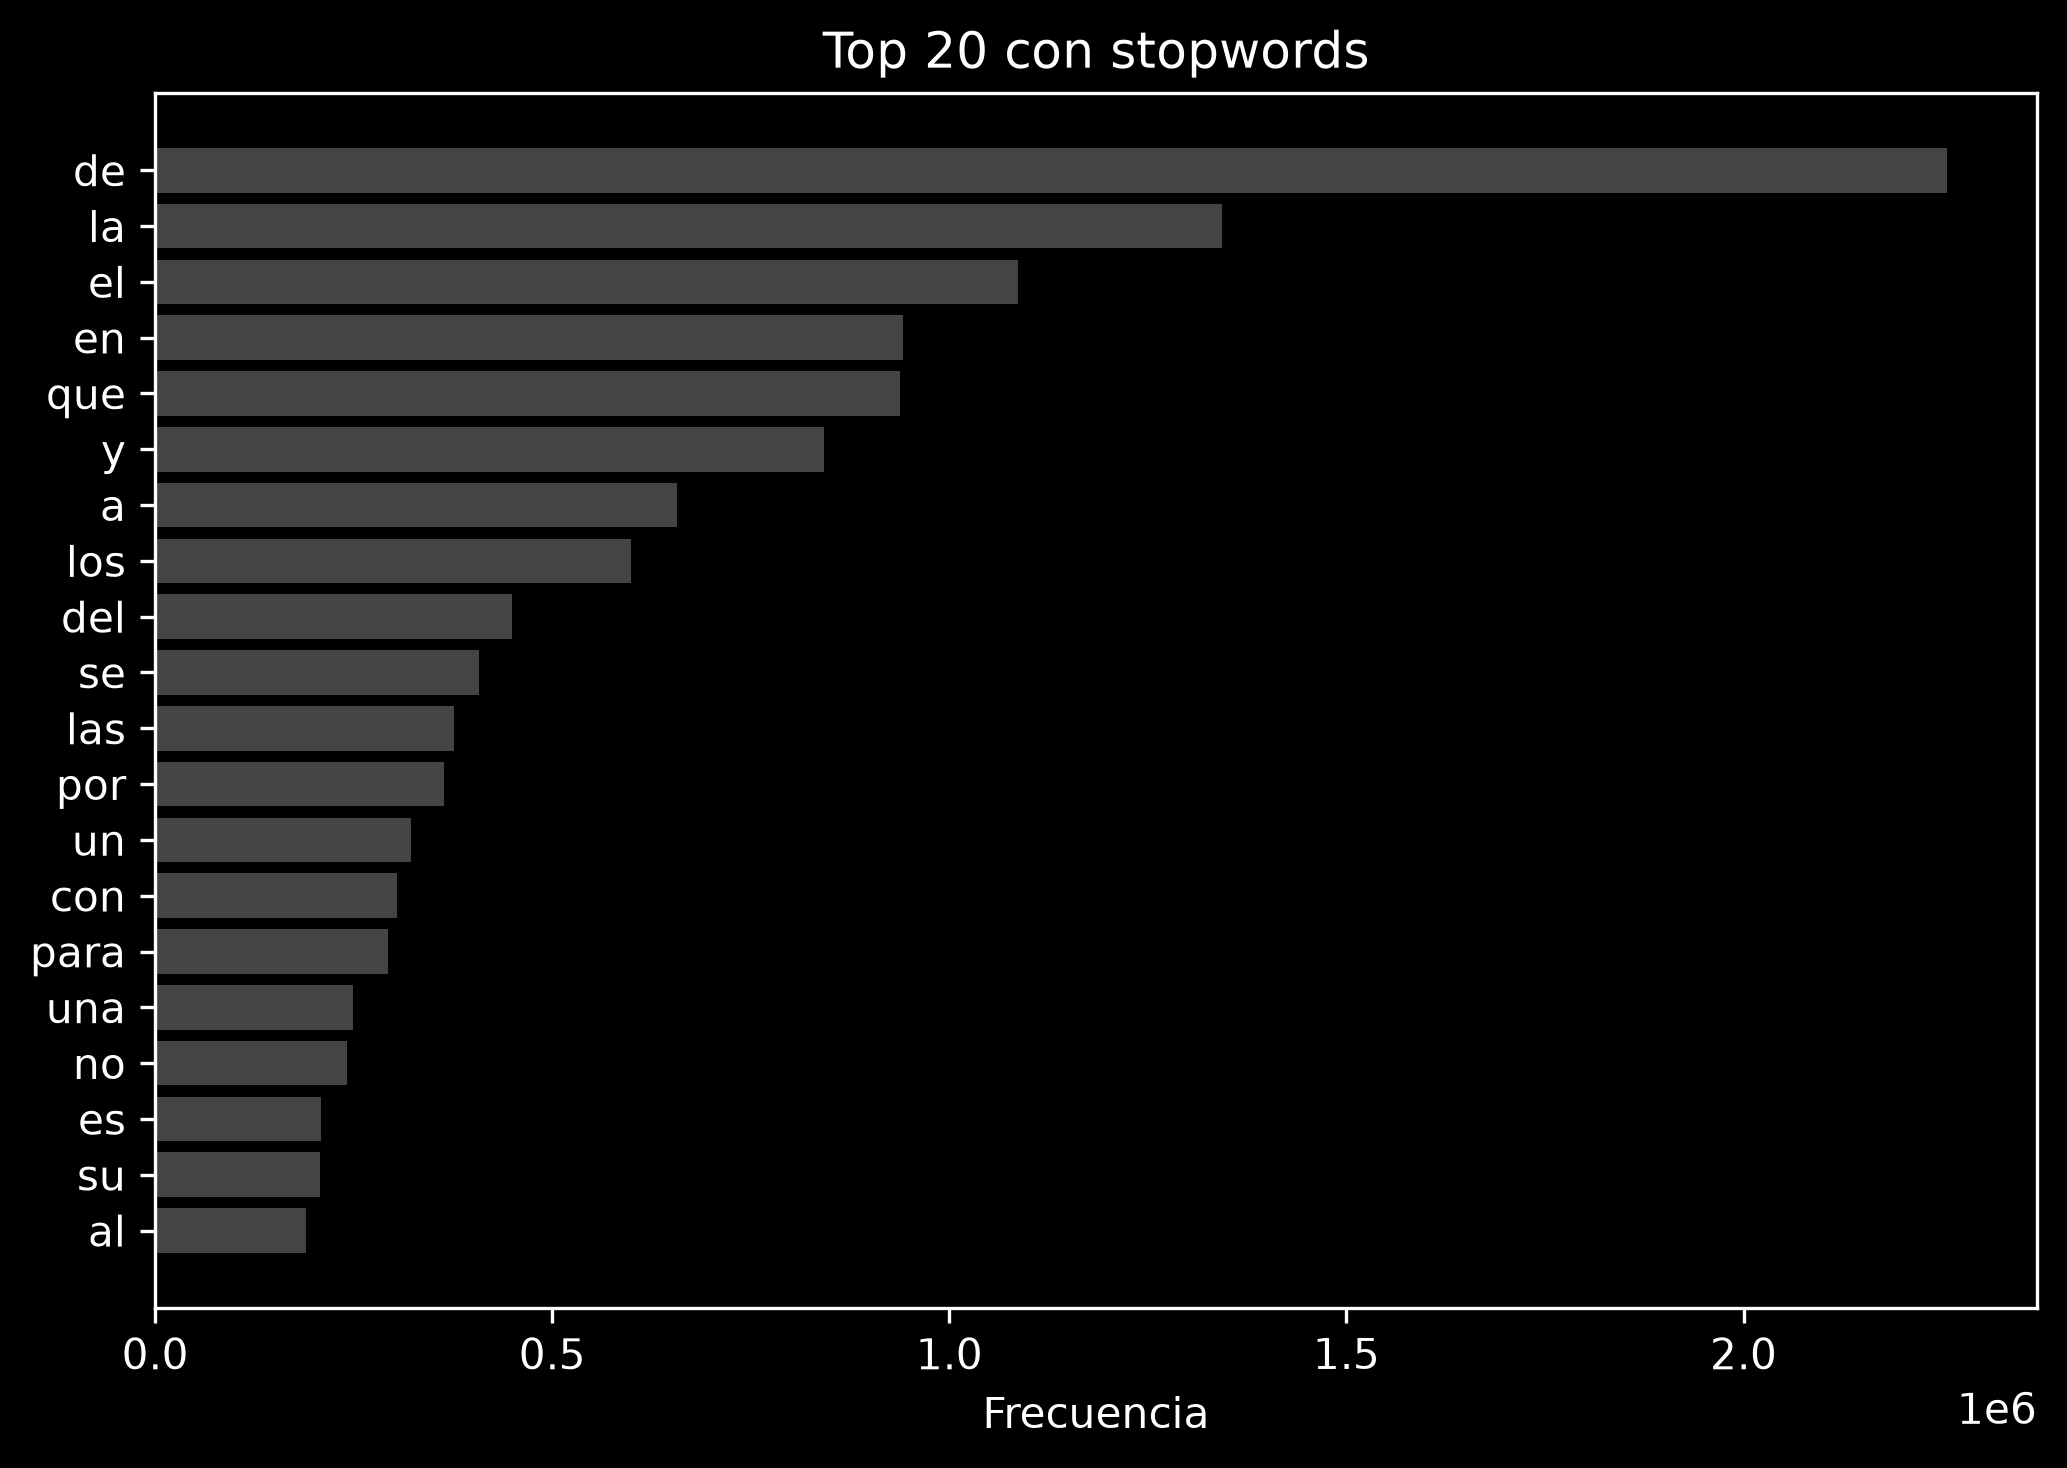

Values plotted in this chart, from the file beside it:
palabra, frecuencia
de, 2256677
la, 1343733
el, 1086731
en, 941572
que, 937845
y, 842170
a, 656650
los, 599392
del, 448861
se, 408301
las, 376726
por, 363213
un, 322145
con, 304645
para, 293330
una, 249042
no, 241083
es, 208228
su, 207167
al, 190536
